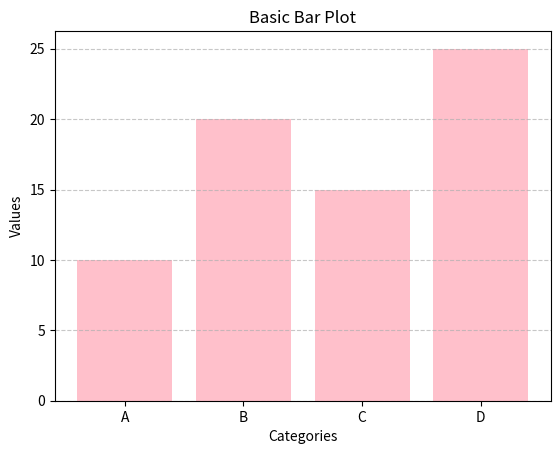
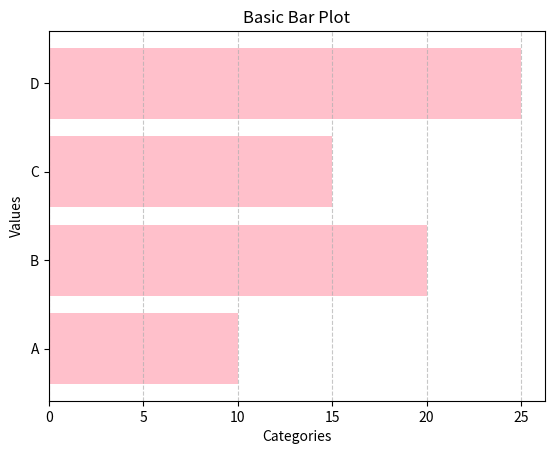

Recreate these plots in Python, in order.
import matplotlib.pyplot as plt

# Sample data
categories = ['A', 'B', 'C', 'D']
values = [10, 20, 15, 25]

# Create a bar plot
plt.bar(categories, values, color='pink')

# Add title and labels
plt.title('Basic Bar Plot')
plt.xlabel('Categories')
plt.ylabel('Values')

# Show grid
plt.grid(axis='y', linestyle='--', alpha = 0.7 )

# Display the plot
plt.show()







#vertical bar
import matplotlib.pyplot as plt

# Sample data
categories = ['A', 'B', 'C', 'D']
values = [10, 20, 15, 25]

# Create a bar plot
plt.barh(categories, values, color='pink')

# Add title and labels
plt.title('Basic Bar Plot')
plt.xlabel('Categories')
plt.ylabel('Values')

# Show grid
plt.grid(axis='x', linestyle='--', alpha = 0.7 )

# Display the plot
plt.show()
